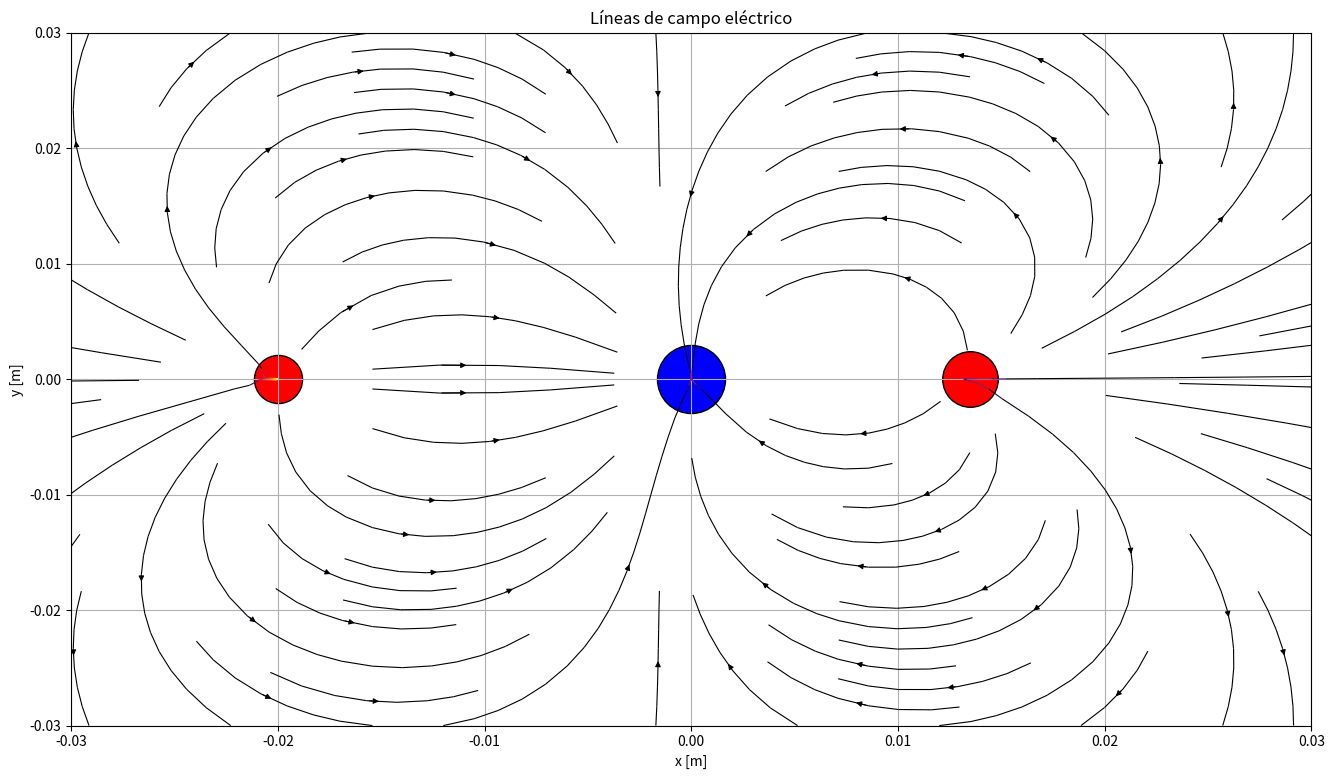
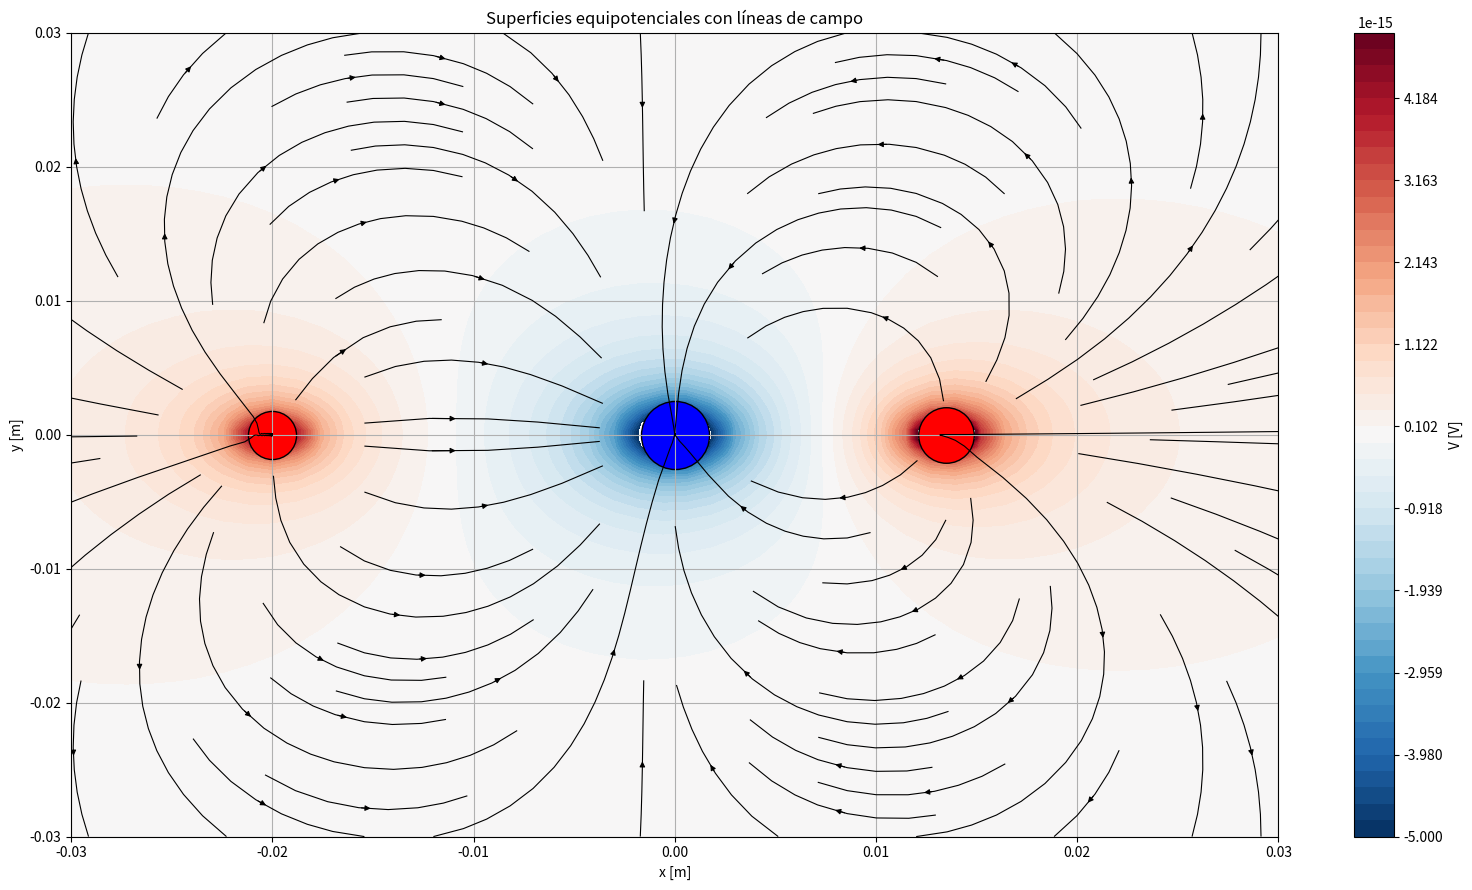
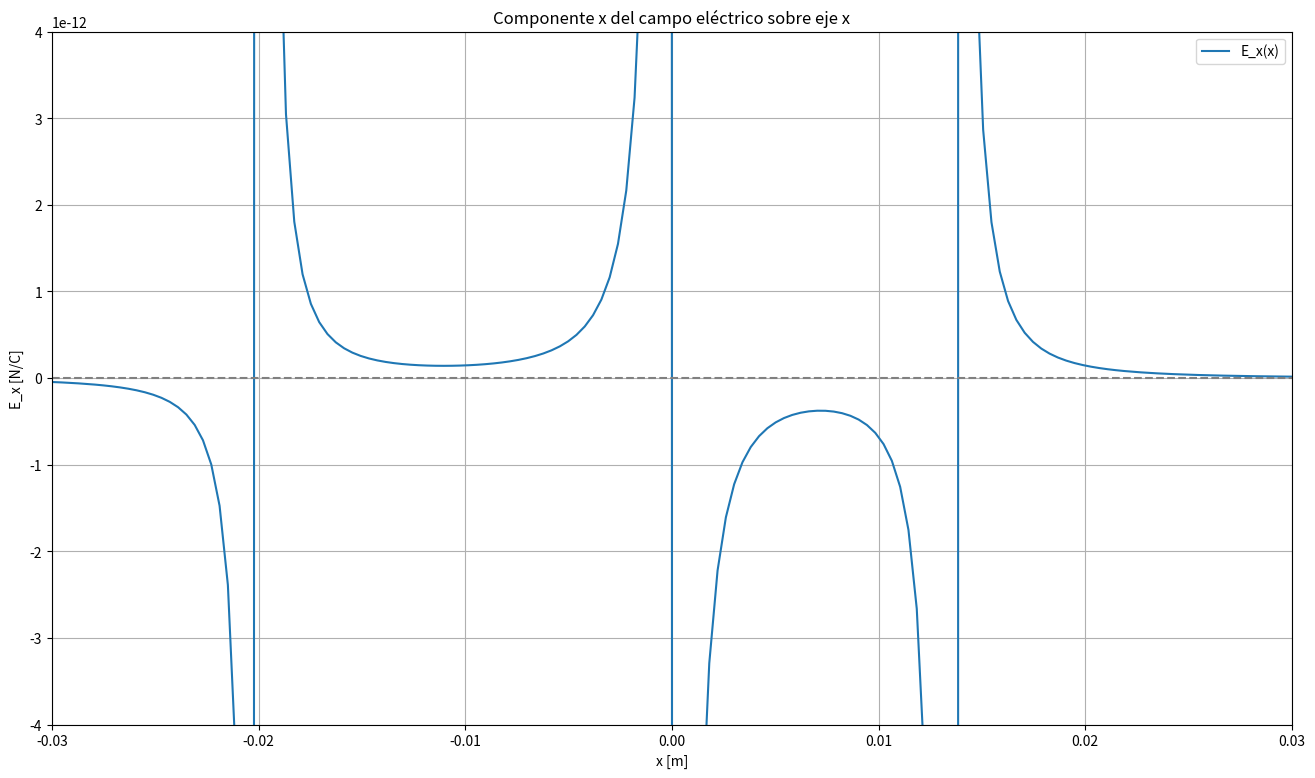
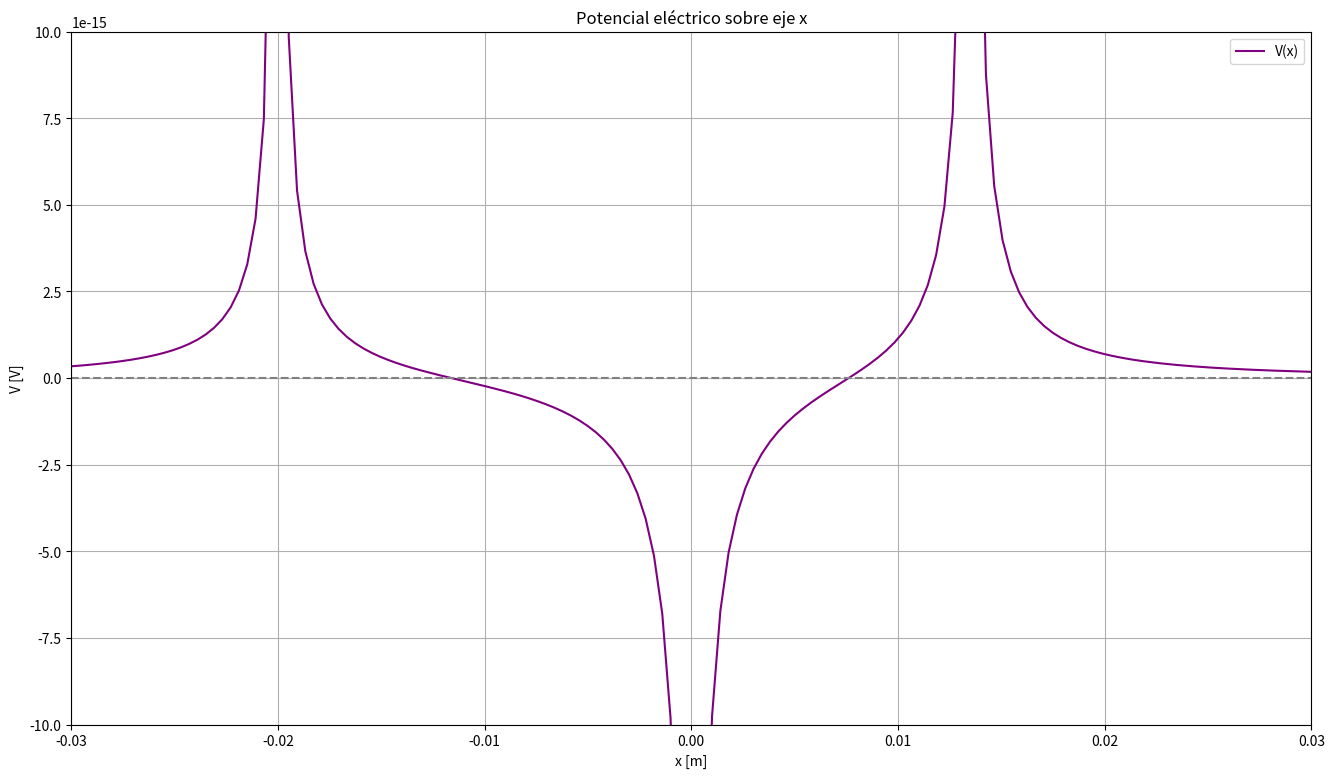

The script that saved these images, in order:
from matplotlib import pyplot as plt
import numpy as np

k = 8.85e-12 #permitividad del vacio

cargas = [
    (-0.02, 0.0, 600e-9), # Carga positiva (proton)
    (0.0, 0.0, -1200e-9), # Carga negativa (electron)
    (0.0135, 0.0, 800e-9) # Carga auxiliar positiva
]

# Creacion de la grilla
x = np.linspace(-0.06, 0.06, 100)
y = np.linspace(-0.03, 0.03, 100)
X, Y = np.meshgrid(x,y)

Ex = np.zeros_like(X)
Ey = np.zeros_like(Y)
V = np.zeros_like(X)

# Calculamos campo y potencial
for (xq, yq, q) in cargas:
    Rx = X - xq
    Ry = Y - yq
    R = np.sqrt(Rx**2 + Ry**2)
    R[R == 0] = 1e-9  # Evitar divisiones por cero

    Ex += k * q * Rx / R**3
    Ey += k * q * Ry / R**3
    V += k * q / R

    # Campo total (magnitud)
E_mag = np.sqrt(Ex**2 + Ey**2)

# Grafico de lineas de campo 
plt.figure(figsize=(16, 9))
plt.streamplot(X, Y, Ex, Ey, color=E_mag, cmap='inferno', density=1.2, linewidth=0.8, arrowsize=0.8)
# Dibujamos las cargas
for (xq, yq, q) in cargas:
    color = 'red' if q > 0 else 'blue'
    plt.scatter(xq, yq, c=color, s=100 * abs(q) / 50e-9, edgecolors='k')
plt.title("Líneas de campo eléctrico")
plt.xlabel("x [m]")
plt.ylabel("y [m]")
plt.xlim(-0.03,0.03)
plt.ylim(-0.03,0.03)

plt.grid(True)
plt.show()

# Grafico de lineas equipotenciales 
plt.figure(figsize=(16, 9))

# Ajuste fino del numero de niveles y color
levels = np.linspace(-5e-15, 5e-15, 50)  
cont = plt.contourf(X, Y, V, levels=levels, cmap='RdBu_r')

# Superponemos líneas de campo (opcional, ayuda a interpretar)
plt.streamplot(X, Y, Ex, Ey, color='k', density=1.2, linewidth=0.8, arrowsize=0.8)

# Dibujamos las cargas
for (xq, yq, q) in cargas:
    color = 'red' if q > 0 else 'blue'
    plt.scatter(xq, yq, c=color, s=100 * abs(q) / 50e-9, edgecolors='k')

plt.title("Superficies equipotenciales con líneas de campo")
plt.xlabel("x [m]")
plt.ylabel("y [m]")
plt.xlim(-0.03,0.03)
plt.ylim(-0.03,0.03)
plt.colorbar(cont, label="V [V]")
plt.grid(True)
plt.tight_layout()
plt.show()


# ---------- Graficar E(x) y V(x) sobre el eje x ----------
x_line_to_Ex = np.linspace(-0.05, 0.05, 250)
x_line_to_V = np.linspace(-0.05, 0.05, 250)
Ex_line = np.zeros_like(x_line_to_Ex)
V_line = np.zeros_like(x_line_to_V)
y0 = 0.0

for (xq, yq, q) in cargas:
    dx = x_line_to_Ex - xq
    r = np.sqrt(dx**2 + (y0 - yq)**2)
    r[r == 0] = 1e-9
    Ex_line += k * q * dx / r**3


for (xq, yq, q) in cargas:
    dx = x_line_to_V - xq
    r = np.sqrt(dx**2 + (y0 - yq)**2)
    r[r == 0] = 1e-9
    V_line += k * q / r

# Campo E(x)
plt.figure(figsize=(16,9))
plt.plot(x_line_to_Ex, Ex_line, label="E_x(x)")
plt.axhline(0, color='gray', linestyle='--')
plt.title("Componente x del campo eléctrico sobre eje x")
plt.xlabel("x [m]")
plt.ylabel("E_x [N/C]")
plt.ylim(-0.4e-11, 0.4e-11)
plt.xlim(-0.03,0.03)
plt.grid(True)
plt.legend()
plt.show()

# Potencial V(x)
plt.figure(figsize=(16,9))
plt.plot(x_line_to_V, V_line, label="V(x)", color='purple')
plt.axhline(0, color='gray', linestyle='--')
plt.title("Potencial eléctrico sobre eje x")
plt.xlabel("x [m]")
plt.ylabel("V [V]")
plt.ylim(-1e-14, 1e-14) # Ajusta estos valores según lo que quieras ver
plt.xlim(-0.03,0.03)
plt.grid(True)
plt.legend()
plt.show()
